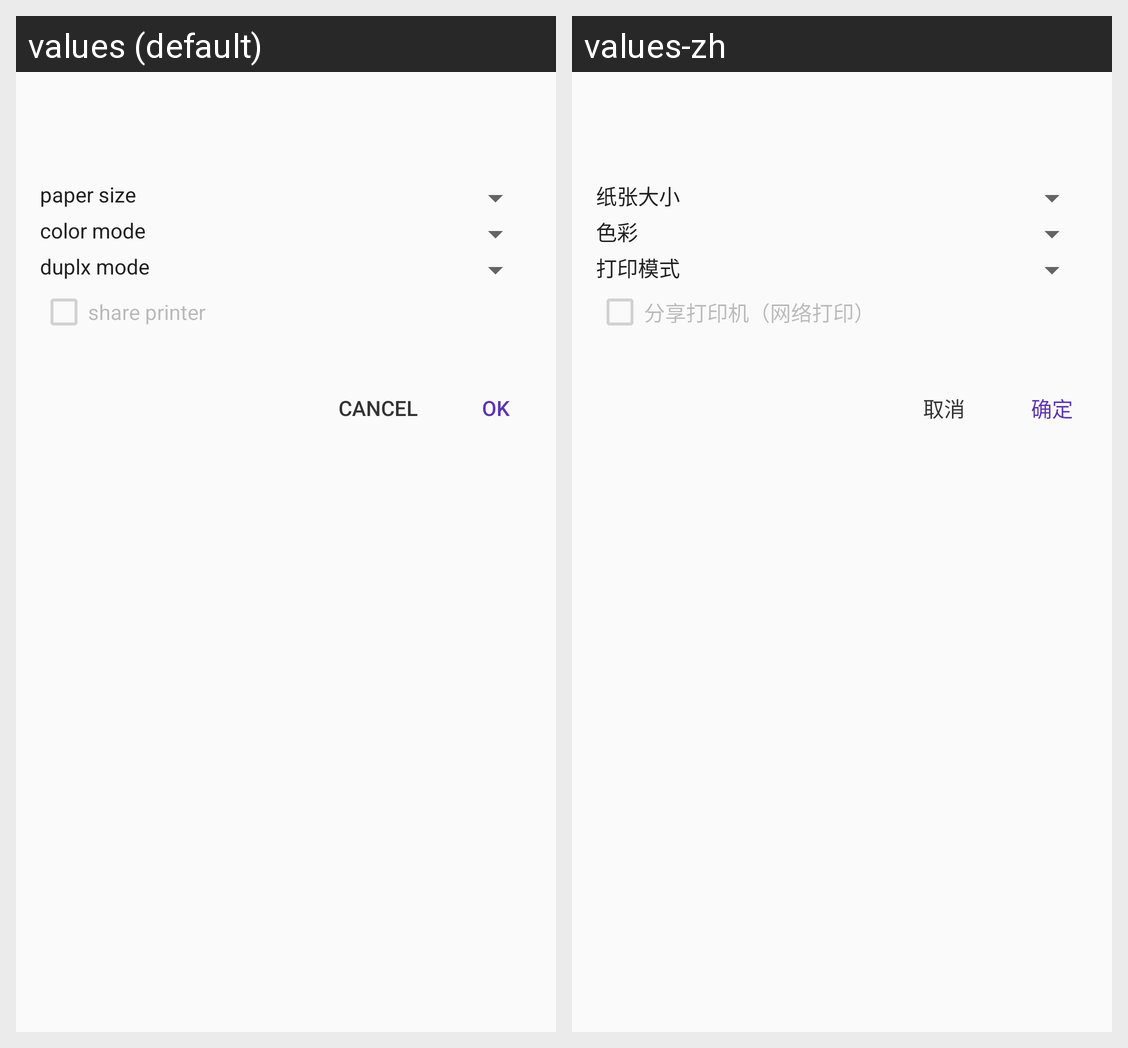

The same Android screen rendered under two of its app's locales, left to right. List the strings drawn on it with the default value and each locale's translation.
Android screen res/layout/fragment_dialog_config_printer.xml rendered under 2 locales, left to right: values (default), values-zh. Device: Nexus 5 (rendered at 1080×1920; each locale shown at half size, 540×960, under a caption strip naming it); theme AppTheme.
Strings drawn on this screen, with the default value and each locale's value (text and hints the layout hard-codes, and strings that could not be matched under every locale, appear in the picture but are not listed):

paper_size
  values: paper size
  values-zh: 纸张大小

color_mode
  values: color mode
  values-zh: 色彩

duplx_mode
  values: duplx mode
  values-zh: 打印模式

share_printer
  values: share printer
  values-zh: 分享打印机（网络打印）

cancel
  values: Cancel
  values-zh: 取消

ok
  values: OK
  values-zh: 确定
